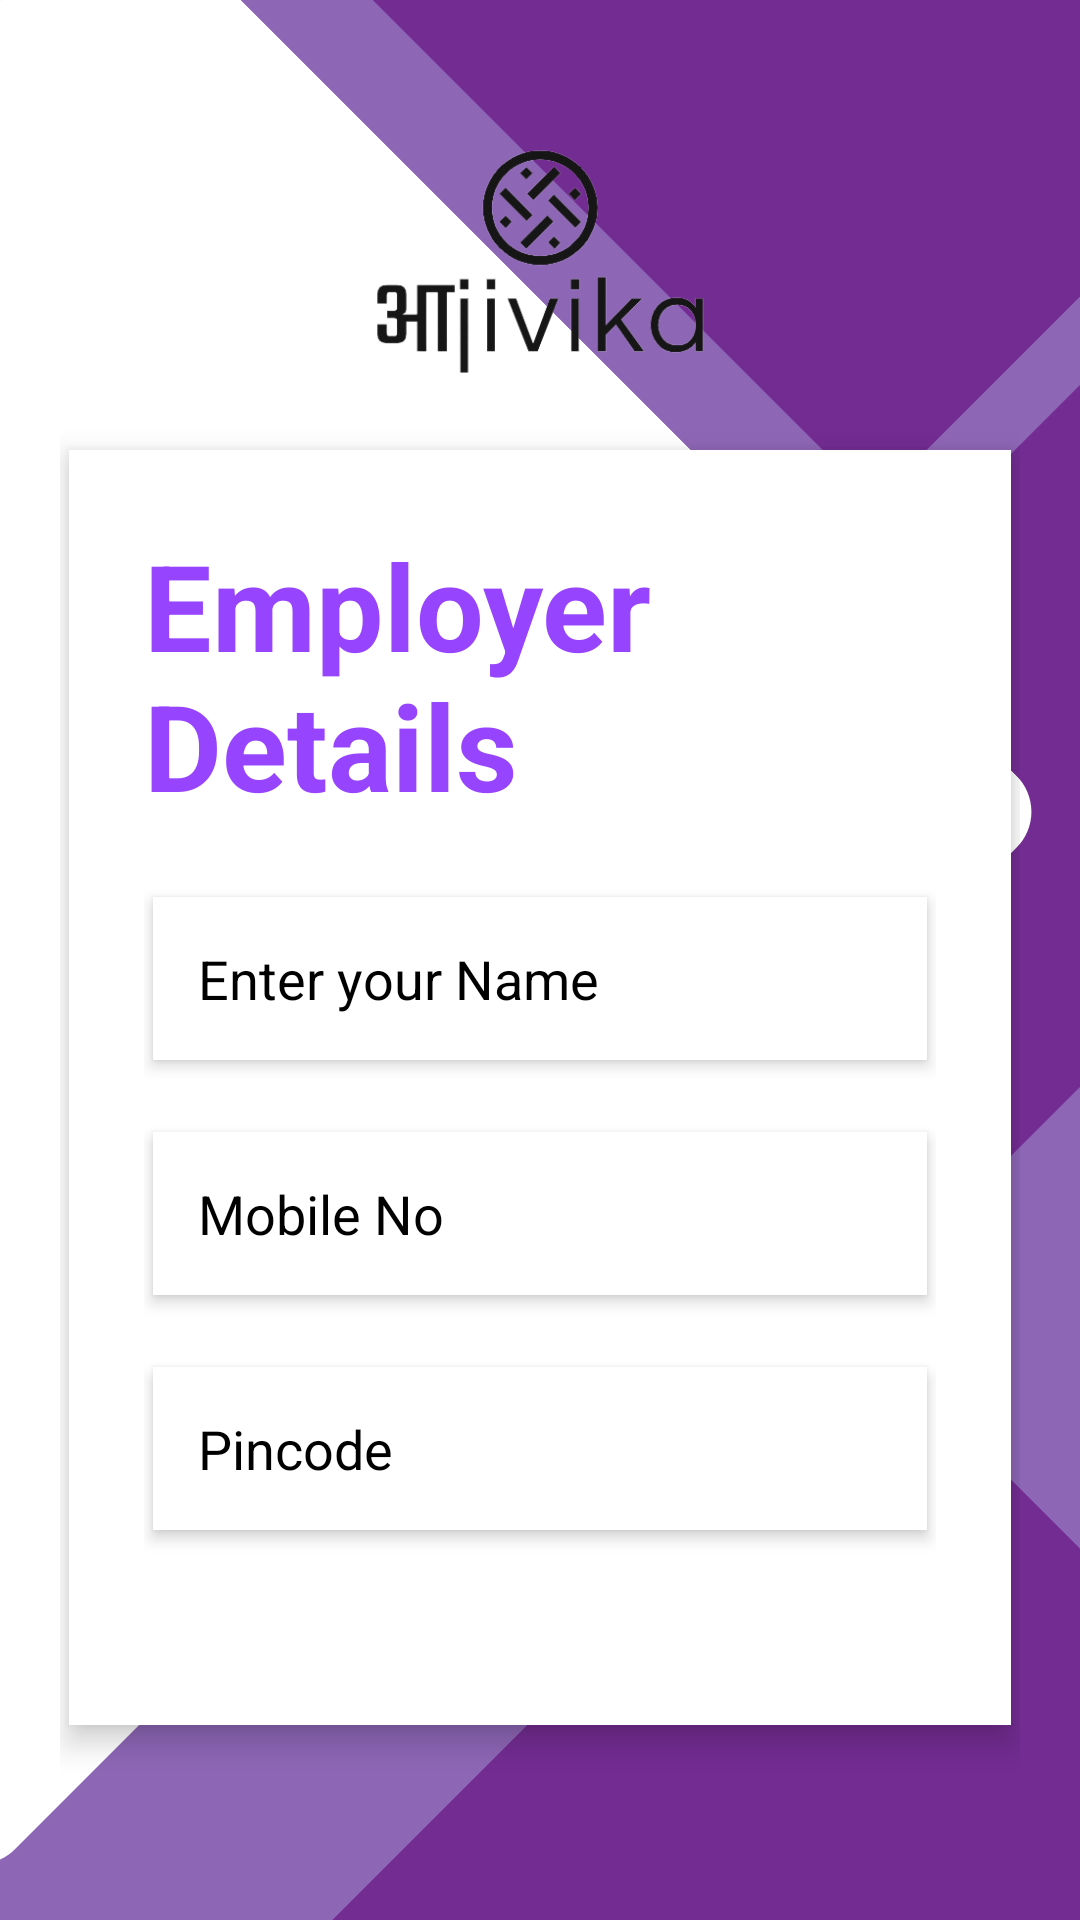

Layout XML and referenced resources for this Android screen:
<!-- AndroidManifest.xml: application theme Theme.TeanInnovators -->
<!-- res/layout/activity_employer_details.xml -->
<?xml version="1.0" encoding="utf-8"?>
<LinearLayout xmlns:android="http://schemas.android.com/apk/res/android"
    xmlns:app="http://schemas.android.com/apk/res-auto"
    xmlns:tools="http://schemas.android.com/tools"
    android:layout_width="match_parent"
    android:layout_height="match_parent"
    android:orientation="vertical"
    android:background="@drawable/back"
    android:padding="20dp"
    tools:context="com.example.teaninnovators.EmployerDetailsActivity">

    <ImageView
        android:layout_width="match_parent"
        android:layout_height="130dp"
        app:srcCompat="@drawable/applogo"/>

    <LinearLayout
        android:layout_width="match_parent"
        android:layout_height="wrap_content"
        android:padding="25dp"
        android:layout_marginHorizontal="3dp"
        android:background="@color/white"
        android:elevation="6dp"
        android:orientation="vertical">

        <TextView
            android:layout_width="match_parent"
            android:layout_height="wrap_content"
            android:text="@string/employer_details"
            android:textColor="@color/textColor"
            android:textSize="40sp"
            android:textStyle="bold"/>


        <EditText
            android:id="@+id/regNameEmployer"
            android:layout_width="match_parent"
            android:layout_height="wrap_content"
            android:layout_marginHorizontal="3dp"
            android:textColorHint="@color/black"
            android:ems="10"
            android:background="@color/white"
            android:elevation="3dp"
            android:padding="15dp"
            android:textColor="@color/black"
            android:inputType="textPersonName"
            android:hint="Enter your Name"
            app:layout_constraintEnd_toEndOf="parent"
            app:layout_constraintStart_toStartOf="parent"
            app:layout_constraintTop_toTopOf="parent"
            android:layout_marginTop="24dp"
            android:layout_marginBottom="24dp"/>


        <EditText
            android:id="@+id/regPhoneEmployer"
            android:layout_width="match_parent"
            android:layout_height="wrap_content"
            android:layout_marginHorizontal="3dp"
            android:textColorHint="@color/black"
            android:ems="10"
            android:background="@color/white"
            android:elevation="3dp"
            android:padding="15dp"
            android:textColor="@color/black"
            android:inputType="textPersonName"
            android:hint="Mobile No"
            app:layout_constraintEnd_toEndOf="parent"
            app:layout_constraintStart_toStartOf="parent"
            app:layout_constraintTop_toTopOf="parent"
            android:layout_marginBottom="24dp"
            />


        <EditText
            android:id="@+id/regPincodeEmployer"
            android:layout_width="match_parent"
            android:layout_height="wrap_content"
            android:elevation="3dp"
            android:textColorHint="@color/black"
            android:layout_marginHorizontal="3dp"
            android:ems="10"
            android:background="@color/white"
            android:layout_marginBottom="40dp"
            android:padding="15dp" android:hint="Pincode" android:inputType="textPersonName" android:textColor="@color/black" app:layout_constraintEnd_toEndOf="parent" app:layout_constraintStart_toStartOf="parent" app:layout_constraintTop_toBottomOf="@+id/regMobileNo"/>



    </LinearLayout>

    <Button android:id="@+id/btnNextEmp"
        android:layout_width="match_parent"
        android:layout_height="wrap_content"
        android:layout_marginTop="40dp"
        android:background="@drawable/light_blue_circle"
        android:text="@string/next"
        android:textAllCaps="false"
        android:textColor="@color/black"
        app:backgroundTint="@color/inputBack"
        app:layout_constraintEnd_toEndOf="parent"
        android:textSize="20sp"
        app:layout_constraintHorizontal_bias="0.498"
        app:layout_constraintStart_toStartOf="parent"
        app:layout_constraintTop_toBottomOf="@+id/regPincode"/>


    <LinearLayout
        android:layout_width="match_parent"
        android:layout_height="wrap_content"
        android:orientation="horizontal"
        android:layout_marginTop="30dp"
        android:gravity="center"/>

</LinearLayout>
<!-- resources referenced by this layout -->
<resources>
  <color name="black">#FF000000</color>
  <color name="inputBack">#FF86D0FB</color>
  <color name="textColor">#9744FF</color>
  <color name="white">#FFFFFFFF</color>
  <!-- drawable applogo: png bitmap (drawable, 42460 bytes) -->
  <!-- drawable back: png bitmap (drawable, 28340 bytes) -->
  <string name="employer_details">Employer Details</string>
  <string name="next">Next</string>
  <style name="Theme.TeanInnovators" parent="Base.Theme.TeanInnovators" />
  <style name="Base.Theme.TeanInnovators" parent="Theme.Material3.DayNight.NoActionBar">
          
          
      </style>
</resources>
